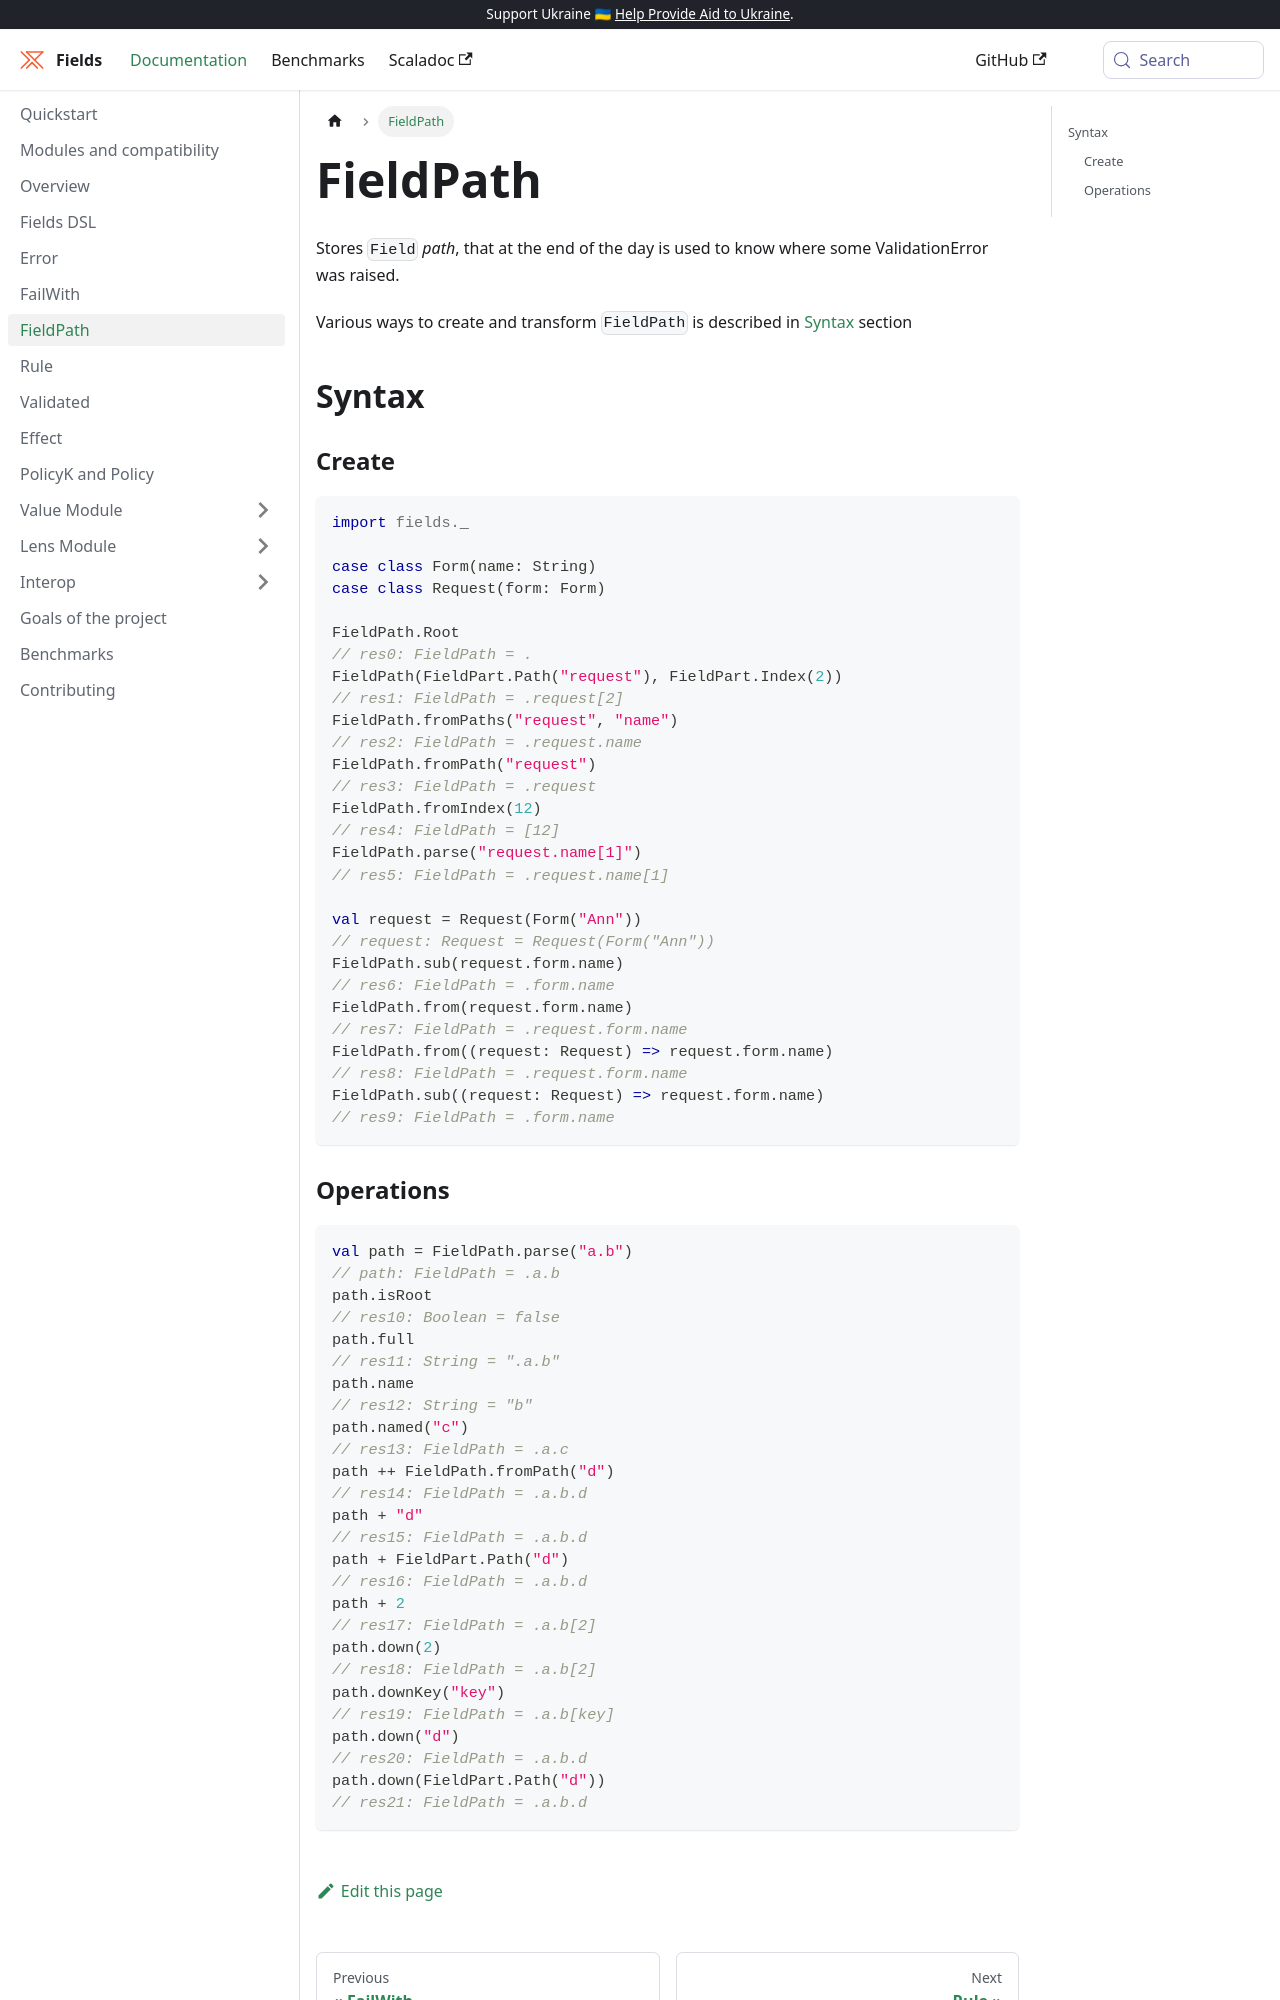

repository: jap-company/fields · page: docs/fieldpath/index.html · generator: docusaurus

# FieldPath

Stores `Field` _path_, that at the end of the day is used to know where some ValidationError was raised.

Various ways to create and transform `FieldPath` is described in [Syntax](#syntax) section

## Syntax

### Create

```scala mdoc
import fields._

case class Form(name: String)
case class Request(form: Form)

FieldPath.Root
FieldPath(FieldPart.Path("request"), FieldPart.Index(2))
FieldPath.fromPaths("request", "name")
FieldPath.fromPath("request")
FieldPath.fromIndex(12)
FieldPath.parse("request.name[1]")

val request = Request(Form("Ann"))
FieldPath.sub(request.form.name)
FieldPath.from(request.form.name)
FieldPath.from((request: Request) => request.form.name)
FieldPath.sub((request: Request) => request.form.name)
```
